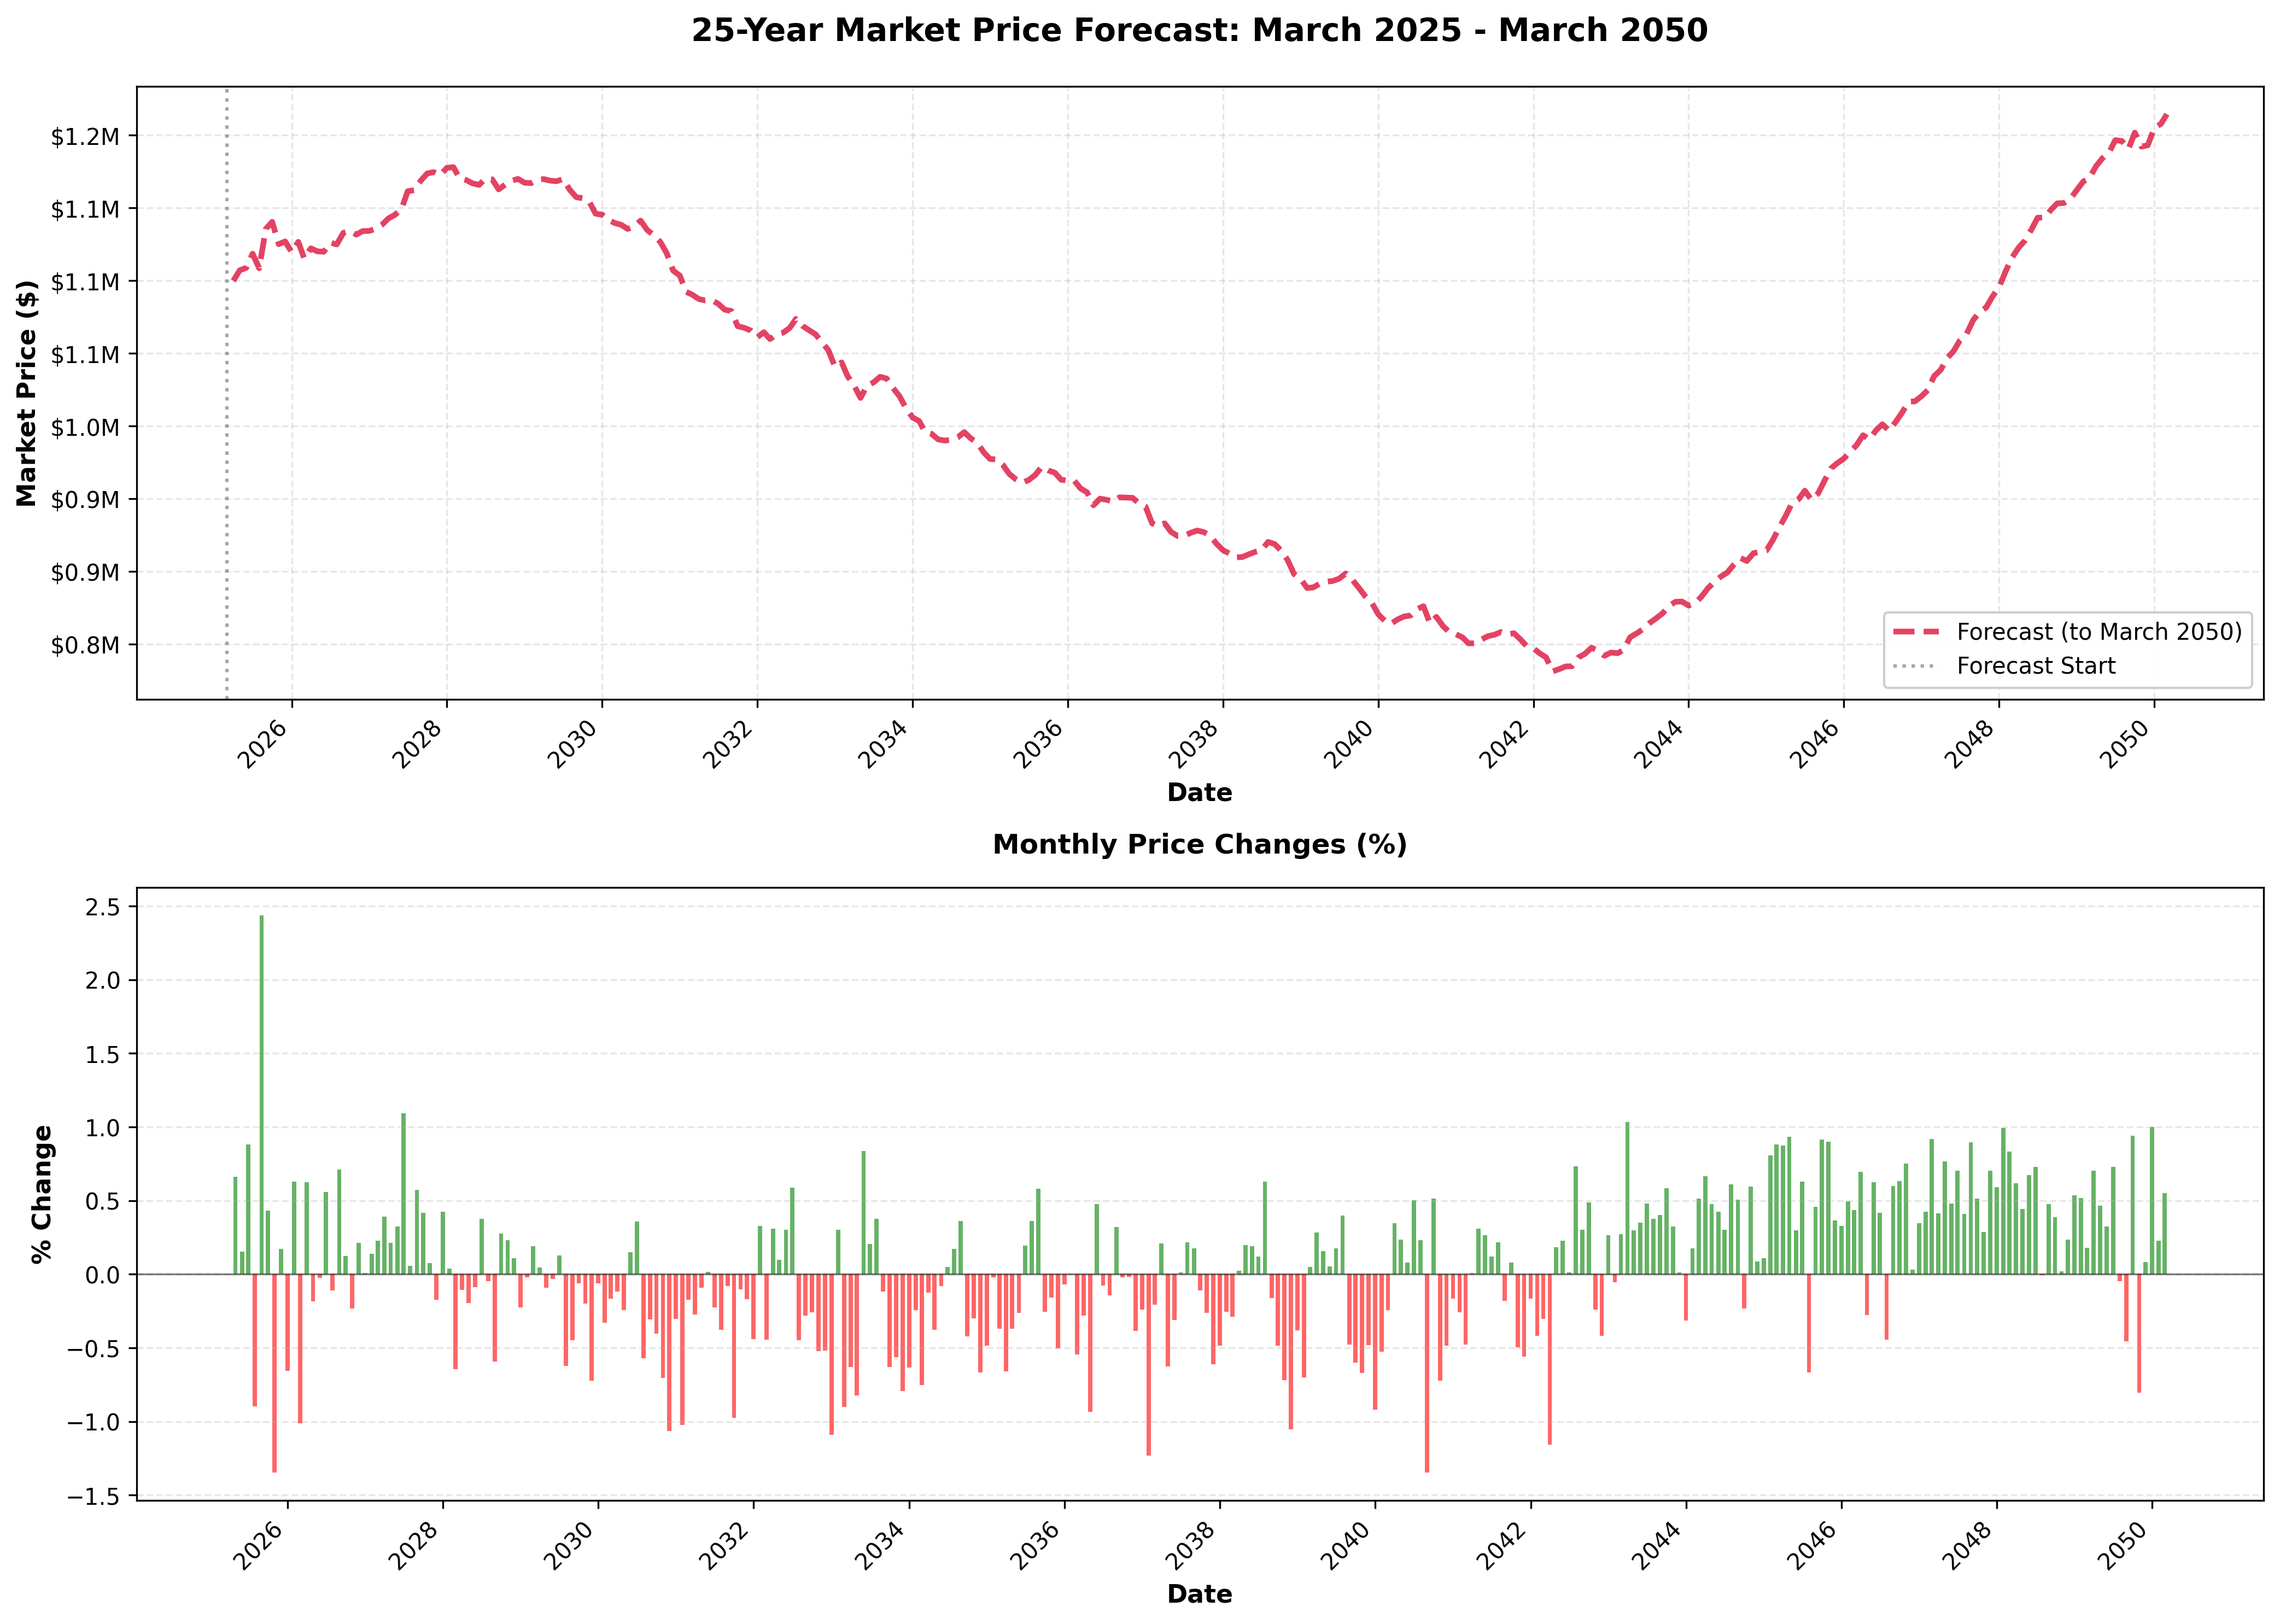

The table this chart was drawn from, first rows:
, most_recent_quarterly_gdp_%_change_exten…, labour_force_participation_rate, total_employment_rate, national_debt_to_gdp, provincial_debt_to_gdp, 3_month_t_bill, 5y_bond, yield_curve_slope, variable_mortgage_rate, 5_year_fixed_mortgage_qualifying_rate, Log_Return_MoM, GDP_Growth_YoY, National_Pop_Growth_YoY, Municipal_Pop_Growth_YoY, Inflation_Rate_MoM, Inflation_Rate_YoY, Labour_Force_Growth_YoY, Income_Growth_YoY, Migration_Rate, NPR_Rate, housing_starts_per_cap, under_construction_per_cap, completions_per_cap
1969-01-01, 1.369, 59.33, 59.0, 0.1735, 0.04012, 6.38, 6.99, 0.45, 6.822, 8.65, 0.006349, 0.07006, 0.01492, 0.04012, 0.0, 0.03784, 0.04353, 0.06525, 0.0004157, 0.0001142, 0.0001977, 0.001098, 0.0002216
1969-02-01, 1.05, 59.35, 59.1, 0.1724, 0.03995, 6.43, 7.03, 0.38, 6.822, 8.65, 0.00162, 0.06201, 0.01489, 0.04016, 0.0, 0.03784, 0.0434, 0.06489, 0.000504, 0.0001479, 0.0001899, 0.001071, 0.0002136
1969-03-01, 0.7306, 59.38, 59.3, 0.1713, 0.03977, 6.58, 7.27, 0.22, 7.322, 8.68, 0.001618, 0.0541, 0.01485, 0.04021, 0.005208, 0.03763, 0.04433, 0.06455, 0.0005921, 0.0001816, 0.000182, 0.001043, 0.0002057
1969-04-01, 0.4114, 59.4, 59.5, 0.1702, 0.0396, 6.8, 7.33, 0.07, 7.322, 8.72, 0.001615, 0.04633, 0.01482, 0.04025, 0.01554, 0.05376, 0.0464, 0.0642, 0.00068, 0.0002152, 0.0001743, 0.001016, 0.0001978
1969-05-01, 0.6441, 59.42, 61.1, 0.1689, 0.0392, 6.74, 7.69, -0.06, 7.322, 8.66, 0.001613, 0.04534, 0.01469, 0.04029, 0.0, 0.05376, 0.04619, 0.06386, 0.0007522, 0.0002493, 0.0001666, 0.0009895, 0.00019
1969-06-01, 0.8767, 59.45, 62.3, 0.1676, 0.0388, 7.13, 7.62, -0.03, 7.822, 8.89, 0.00161, 0.04437, 0.01456, 0.04033, 0.005102, 0.05348, 0.02828, 0.06352, 0.0008241, 0.0002833, 0.0001589, 0.0009628, 0.0001823
1969-07-01, 1.109, 59.47, 63.5, 0.1663, 0.0384, 7.62, 7.64, -0.25, 8.322, 9.1, 0.001607, 0.0434, 0.01442, 0.04038, 0.005076, 0.04762, 0.02664, 0.06319, 0.0008958, 0.0003172, 0.0001513, 0.0009363, 0.0001746
1969-08-01, 1.211, 59.5, 63.8, 0.1651, 0.03804, 7.69, 7.71, -0.16, 8.322, 9.19, 0.001605, 0.0435, 0.01437, 0.04042, 0.005051, 0.04737, 0.02504, 0.06286, 0.001217, 6.27e-05, 0.0001438, 0.0009099, 0.0001669
1969-09-01, 1.312, 59.52, 61.9, 0.164, 0.03767, 7.77, 8.06, -0.05, 8.322, 9.31, 0.001602, 0.0436, 0.01432, 0.04046, 0.0, 0.04737, 0.0197, 0.06253, 0.001537, -0.0001909, 0.0001363, 0.0008837, 0.0001593
1969-10-01, 1.413, 59.55, 61.9, 0.1629, 0.0373, 7.6, 8.02, 0.09, 8.322, 9.41, 0.0016, 0.0437, 0.01427, 0.0405, 0.0, 0.04737, 0.01862, 0.0622, 0.001856, -0.0004434, 0.0001288, 0.0008577, 0.0001518
1969-11-01, 1.148, 59.57, 61.4, 0.1616, 0.03691, 7.76, 8.31, 0.21, 8.322, 9.5, 0.001597, 0.0411, 0.0142, 0.04054, 0.0, 0.03646, 0.01269, 0.06188, 0.001561, -0.0002576, 0.0001214, 0.0008319, 0.0001443
1969-12-01, 0.883, 59.6, 60.8, 0.1604, 0.03652, 7.81, 8.29, 0.26, 8.322, 9.7, 0.001595, 0.03852, 0.01414, 0.04058, 0.01005, 0.04688, 0.01991, 0.06157, 0.001267, -7.24e-05, 0.0001141, 0.0008063, 0.0001368
1970-01-01, 0.618, 59.62, 59.2, 0.1592, 0.03614, 7.78, 8.23, 0.36, 8.322, 9.78, 0.001592, 0.03596, 0.01408, 0.04062, 0.004975, 0.05208, 0.009448, 0.06125, 0.000974, 0.0001119, 0.0001068, 0.0007808, 0.0001294
1970-02-01, 0.4148, 59.65, 59.3, 0.1591, 0.03604, 7.6, 8.0, 0.47, 8.322, 9.74, 0.002636, 0.03457, 0.01406, 0.04035, 0.0, 0.05208, 0.01138, 0.06094, 0.0009032, 0.0001449, 0.0001146, 0.0008385, 0.0001302
1970-03-01, 0.2115, 59.67, 59.6, 0.159, 0.03594, 7.0, 7.32, 0.84, 8.322, 9.78, 0.002629, 0.03319, 0.01405, 0.04008, 0.0, 0.04663, 0.01358, 0.06063, 0.0008327, 0.0001777, 0.0001224, 0.0008959, 0.000131
1970-04-01, 0.008329, 59.7, 59.7, 0.1589, 0.03585, 6.78, 7.35, 1.21, 8.322, 9.8, 0.002622, 0.0318, 0.01403, 0.03981, 0.00495, 0.03571, 0.013, 0.06033, 0.0007625, 0.0002104, 0.0001302, 0.0009529, 0.0001317
1970-05-01, 0.2282, 59.72, 61.3, 0.1587, 0.03581, 6.34, 7.38, 1.45, 8.322, 9.78, 0.002615, 0.03029, 0.01405, 0.03954, 0.0, 0.03571, 0.02347, 0.06003, 0.000834, 0.0002438, 0.0001379, 0.00101, 0.0001325
1970-06-01, 0.448, 59.75, 62.5, 0.1585, 0.03577, 5.94, 7.07, 1.57, 8.322, 9.73, 0.002608, 0.02879, 0.01406, 0.03928, 0.0, 0.03046, 0.0319, 0.05973, 0.0009052, 0.0002771, 0.0001455, 0.001066, 0.0001333
1970-07-01, 0.6678, 59.77, 63.7, 0.1583, 0.03574, 5.7, 6.96, 1.47, 7.822, 9.58, 0.002601, 0.0273, 0.01408, 0.03901, 0.009852, 0.03535, 0.03403, 0.05943, 0.0009763, 0.0003102, 0.0001531, 0.001122, 0.000134
1970-08-01, 0.5668, 59.8, 64.0, 0.1591, 0.0359, 5.51, 7.21, 1.48, 7.822, 9.6, 0.002595, 0.02372, 0.01395, 0.03875, 0.0, 0.03015, 0.03029, 0.05914, 0.001212, 6.13e-05, 0.0001607, 0.001178, 0.0001348
1970-09-01, 0.4657, 59.82, 62.1, 0.1598, 0.03607, 5.39, 7.12, 1.41, 7.822, 9.56, 0.002588, 0.02018, 0.01382, 0.03849, -0.004878, 0.02513, 0.03594, 0.05885, 0.001447, -0.0001866, 0.0001682, 0.001233, 0.0001355
1970-10-01, 0.3647, 59.85, 62.1, 0.1606, 0.03623, 5.01, 7.08, 1.58, 7.822, 9.55, 0.002581, 0.01668, 0.01369, 0.03823, 0.0, 0.02513, 0.03437, 0.05856, 0.001681, -0.0004335, 0.0001757, 0.001288, 0.0001362
1970-11-01, 0.2937, 59.87, 61.6, 0.1612, 0.03637, 4.4, 6.12, 2.13, 7.322, 9.48, 0.002575, 0.0151, 0.01358, 0.03797, 0.0, 0.02513, 0.03602, 0.05828, 0.001288, -0.0002518, 0.0001831, 0.001342, 0.000137
1970-12-01, 0.2228, 59.9, 61.0, 0.1618, 0.0365, 4.44, 5.42, 2.1, 7.322, 9.36, 0.002568, 0.01353, 0.01347, 0.03771, -0.004902, 0.00995, 0.02715, 0.05799, 0.0008971, -7.08e-05, 0.0001905, 0.001397, 0.0001377
1971-01-01, 0.1518, 59.92, 59.5, 0.1624, 0.03663, 4.68, 5.37, 1.62, 6.822, 9.14, 0.002561, 0.01197, 0.01336, 0.03746, 0.004926, 0.009901, 0.03792, 0.05772, 0.0005074, 0.0001095, 0.0001978, 0.001451, 0.0001384
1971-02-01, 0.898, 59.95, 59.6, 0.1612, 0.03653, 4.06, 5.54, 1.8, 6.822, 8.92, 0.0057, 0.02, 0.01328, 0.03535, 0.004902, 0.01485, 0.0352, 0.05744, 0.0004913, 0.0001418, 0.0001962, 0.00147, 0.0001441
1971-03-01, 1.644, 59.97, 59.8, 0.16, 0.03643, 3.16, 5.19, 1.99, 6.322, 8.48, 0.005667, 0.02804, 0.01321, 0.03324, 0.0, 0.01485, 0.02909, 0.05717, 0.0004753, 0.000174, 0.0001946, 0.001488, 0.0001498
1971-04-01, 2.39, 60, 59.9, 0.1588, 0.03634, 3.0, 5.52, 2.09, 6.322, 8.4, 0.005636, 0.03607, 0.01313, 0.03116, 0.009756, 0.0197, 0.02123, 0.0569, 0.0004594, 0.0002062, 0.000193, 0.001507, 0.0001555
1971-05-01, 2.515, 60.02, 61.5, 0.1577, 0.03656, 3.03, 5.86, 2.41, 6.322, 8.45, 0.005604, 0.04329, 0.01874, 0.02908, 0.0, 0.0197, 0.01771, 0.05663, 0.0003646, 0.0002376, 0.0001913, 0.001526, 0.0001612
1971-06-01, 2.639, 60.04, 62.7, 0.1567, 0.03678, 3.37, 6.02, 1.99, 6.322, 8.54, 0.005573, 0.05048, 0.02434, 0.02702, 0.004831, 0.02463, 0.01895, 0.05636, 0.0002711, 0.0002685, 0.0001897, 0.001544, 0.0001668
1971-07-01, 2.764, 60.07, 63.9, 0.1556, 0.037, 3.68, 6.46, 1.98, 6.322, 8.66, 0.005542, 0.05764, 0.02992, 0.02497, 0.009615, 0.02439, 0.02604, 0.0561, 0.000179, 0.000299, 0.0001881, 0.001563, 0.0001724
1971-08-01, 2.094, 60.09, 64.2, 0.1559, 0.03751, 3.79, 6.0, 1.82, 6.322, 8.73, 0.005511, 0.05901, 0.0299, 0.02293, 0.009524, 0.03415, 0.0256, 0.05584, 0.0004125, 5.91e-05, 0.0001865, 0.001582, 0.0001781
1971-09-01, 1.424, 60.12, 62.3, 0.1561, 0.03802, 4.06, 5.63, 1.71, 6.322, 8.75, 0.005481, 0.06038, 0.02989, 0.0209, -0.004717, 0.03431, 0.02726, 0.05558, 0.0006454, -0.0001801, 0.000185, 0.0016, 0.0001837
1971-10-01, 0.7547, 60.14, 62.4, 0.1563, 0.03852, 3.47, 5.04, 2.3, 6.072, 8.75, 0.005451, 0.06175, 0.02987, 0.01889, 0.004739, 0.03922, 0.0337, 0.05532, 0.0008776, -0.0004187, 0.0001834, 0.001619, 0.0001893
1971-11-01, 0.615, 60.17, 61.9, 0.1567, 0.03906, 3.24, 4.94, 2.35, 5.822, 8.46, 0.005422, 0.0624, 0.02966, 0.01689, 0.0, 0.03922, 0.02889, 0.05507, 0.0006257, -0.0002434, 0.0001818, 0.001637, 0.0001949
1971-12-01, 0.4754, 60.19, 61.2, 0.1571, 0.0396, 3.21, 5.09, 2.14, 5.822, 8.3, 0.005392, 0.06305, 0.02945, 0.0149, 0.004717, 0.04926, 0.03694, 0.05482, 0.0003744, -6.85e-05, 0.0001802, 0.001656, 0.0002004
1972-01-01, 0.3357, 60.22, 59.7, 0.1576, 0.04013, 3.36, 5.46, 1.97, 5.822, 8.24, 0.005364, 0.0637, 0.02923, 0.01292, 0.004695, 0.04902, 0.02881, 0.05457, 0.0001236, 0.000106, 0.0001786, 0.001674, 0.000206
1972-02-01, 1.054, 60.24, 59.8, 0.1566, 0.04031, 3.45, 5.84, 1.72, 5.822, 8.13, 0.02053, 0.06405, 0.02918, 0.01294, 0.004673, 0.04878, 0.02489, 0.05432, 0.000261, 0.0001373, 6.86e-05, 0.001508, 0.0002331
1972-03-01, 1.772, 60.27, 60.0, 0.1557, 0.04049, 3.57, 6.29, 1.73, 5.822, 8.17, 0.02012, 0.0644, 0.02913, 0.01296, 0.004651, 0.05366, 0.03882, 0.05407, 0.0003982, 0.0001686, 0.0001247, 0.001352, 0.0002748
1972-04-01, 2.491, 60.29, 60.2, 0.1548, 0.04067, 3.64, 6.43, 1.54, 5.822, 8.23, 0.01972, 0.06474, 0.02908, 0.01298, 0.00463, 0.04831, 0.03464, 0.05383, 0.0005352, 0.0001998, 0.000218, 0.001369, 0.0001997
1972-05-01, 1.759, 60.32, 61.7, 0.155, 0.0411, 3.73, 6.53, 1.38, 5.822, 8.36, 0.01934, 0.05607, 0.0232, 0.01299, 0.0, 0.04831, 0.02989, 0.05359, 0.000381, 0.0002316, 0.000359, 0.001409, 0.0003179
1972-06-01, 1.028, 60.34, 63.0, 0.1552, 0.04154, 3.5, 6.68, 1.59, 5.822, 8.57, 0.01897, 0.04755, 0.0174, 0.01301, 0.0, 0.04327, 0.03255, 0.05335, 0.0002272, 0.0002632, 0.0004094, 0.001599, 0.0002172
1972-07-01, 0.2967, 60.37, 64.1, 0.1554, 0.04197, 3.46, 6.59, 1.62, 5.822, 8.61, 0.01862, 0.03918, 0.01168, 0.01303, 0.01382, 0.04762, 0.03057, 0.05312, 7.4e-05, 0.0002947, 0.0003143, 0.001739, 0.0001681
1972-08-01, 0.9808, 60.39, 64.5, 0.1546, 0.0421, 3.5, 6.71, 1.47, 5.822, 8.61, 0.01828, 0.04469, 0.01155, 0.01305, 0.009091, 0.04717, 0.03352, 0.05288, 0.0003258, 5.83e-05, 0.0003653, 0.001802, 0.0003005
1972-09-01, 1.665, 60.42, 62.6, 0.1537, 0.04223, 3.62, 6.57, 1.61, 5.822, 8.58, 0.01795, 0.05017, 0.01143, 0.01306, 0.004505, 0.05687, 0.02734, 0.05265, 0.0005771, -0.0001776, 0.0003578, 0.001931, 0.0002265
1972-10-01, 2.349, 60.44, 62.6, 0.1529, 0.04237, 3.57, 6.21, 1.6, 5.822, 8.55, 0.01763, 0.05563, 0.01131, 0.01308, 0.0, 0.05189, 0.0212, 0.05242, 0.0008277, -0.0004129, 0.0004058, 0.001982, 0.0003523
1972-11-01, 2.421, 60.47, 62.1, 0.1519, 0.04245, 3.68, 5.77, 2.05, 5.822, 8.5, 0.01733, 0.06347, 0.01139, 0.0131, 0.0, 0.05189, 0.02877, 0.05219, 0.0006151, -0.0002389, 0.0003359, 0.001982, 0.0003303
1972-12-01, 2.494, 60.49, 61.5, 0.151, 0.04254, 3.65, 6.0, 1.97, 5.822, 8.42, 0.01703, 0.07129, 0.01146, 0.01312, 0.004484, 0.05164, 0.03187, 0.05197, 0.0004028, -6.53e-05, 0.000254, 0.001998, 0.0002354
1973-01-01, 2.567, 60.52, 59.9, 0.15, 0.04263, 3.9, 6.25, 1.68, 5.822, 8.29, 0.01675, 0.0791, 0.01154, 0.01313, 0.008929, 0.05607, 0.03449, 0.05174, 0.0001909, 0.0001081, 0.0001719, 0.001877, 0.0002911
1973-02-01, 2.029, 60.54, 60.0, 0.1495, 0.04279, 3.99, 6.3, 1.76, 5.822, 8.22, 0.02473, 0.07361, 0.01155, 0.01312, 0.00885, 0.06047, 0.04367, 0.05152, 0.0002216, 0.0002493, 0.0001306, 0.001778, 0.0002275
1973-03-01, 1.492, 60.57, 60.2, 0.149, 0.04295, 4.46, 6.5, 1.53, 5.822, 8.27, 0.02413, 0.06822, 0.01157, 0.0131, 0.0, 0.05556, 0.03838, 0.0513, 0.0002523, 0.0003903, 0.0001323, 0.001672, 0.0002362
1973-04-01, 0.954, 60.59, 60.4, 0.1485, 0.04311, 4.9, 6.67, 1.15, 6.322, 8.35, 0.02357, 0.06292, 0.01158, 0.01309, 0.01316, 0.06452, 0.04982, 0.05108, 0.0002828, 0.000531, 0.0002987, 0.001756, 0.0002119
1973-05-01, 0.791, 60.62, 62.0, 0.1481, 0.04325, 5.18, 7.4, 0.57, 6.822, 8.5, 0.02302, 0.06351, 0.01182, 0.01308, 0.004329, 0.06912, 0.04887, 0.05087, 0.0002447, 0.0004592, 0.0002688, 0.00164, 0.0003798
1973-06-01, 0.628, 60.64, 63.2, 0.1477, 0.04339, 5.48, 7.19, 0.8, 7.572, 8.72, 0.02251, 0.06411, 0.01206, 0.01306, 0.008621, 0.07834, 0.04931, 0.05065, 0.0002067, 0.0003876, 0.0002641, 0.001574, 0.0003242
1973-07-01, 0.465, 60.66, 64.4, 0.1474, 0.04354, 5.74, 7.39, 0.64, 7.572, 8.91, 0.02201, 0.0647, 0.0123, 0.01305, 0.01282, 0.07727, 0.03235, 0.05044, 0.0001688, 0.0003163, 0.0003257, 0.00163, 0.0002683
1973-08-01, 0.9248, 60.69, 64.7, 0.1466, 0.04354, 6.18, 7.54, 0.55, 8.072, 9.11, 0.02154, 0.06292, 0.01242, 0.01303, 0.01266, 0.08108, 0.0369, 0.05023, 0.0005585, 6.25e-05, 0.0003602, 0.001666, 0.0003216
1973-09-01, 1.385, 60.71, 62.8, 0.1457, 0.04354, 6.5, 7.25, 0.78, 8.822, 9.33, 0.02108, 0.06117, 0.01253, 0.01302, 0.004167, 0.08072, 0.0388, 0.05002, 0.0009471, -0.0001905, 0.0002747, 0.001686, 0.0002534
1973-10-01, 1.844, 60.74, 62.8, 0.1449, 0.04354, 6.53, 7.09, 0.99, 8.822, 9.33, 0.02065, 0.05945, 0.01265, 0.01301, 0.004149, 0.0852, 0.04666, 0.04981, 0.001335, -0.0004429, 0.0002876, 0.001685, 0.0002835
1973-11-01, 1.496, 60.76, 62.3, 0.1446, 0.04367, 6.43, 6.98, 1.07, 8.822, 9.28, 0.02023, 0.05326, 0.01294, 0.01299, 0.008264, 0.09417, 0.04405, 0.0496, 0.001111, -0.0002562, 0.000247, 0.001676, 0.0002539
1973-12-01, 1.147, 60.79, 61.7, 0.1443, 0.0438, 6.35, 7.25, 0.78, 9.322, 9.22, 0.01983, 0.04717, 0.01323, 0.01298, 0.004098, 0.09375, 0.04169, 0.0494, 0.0008877, -7e-05, 0.0001969, 0.001597, 0.0002745
... 915 more rows
